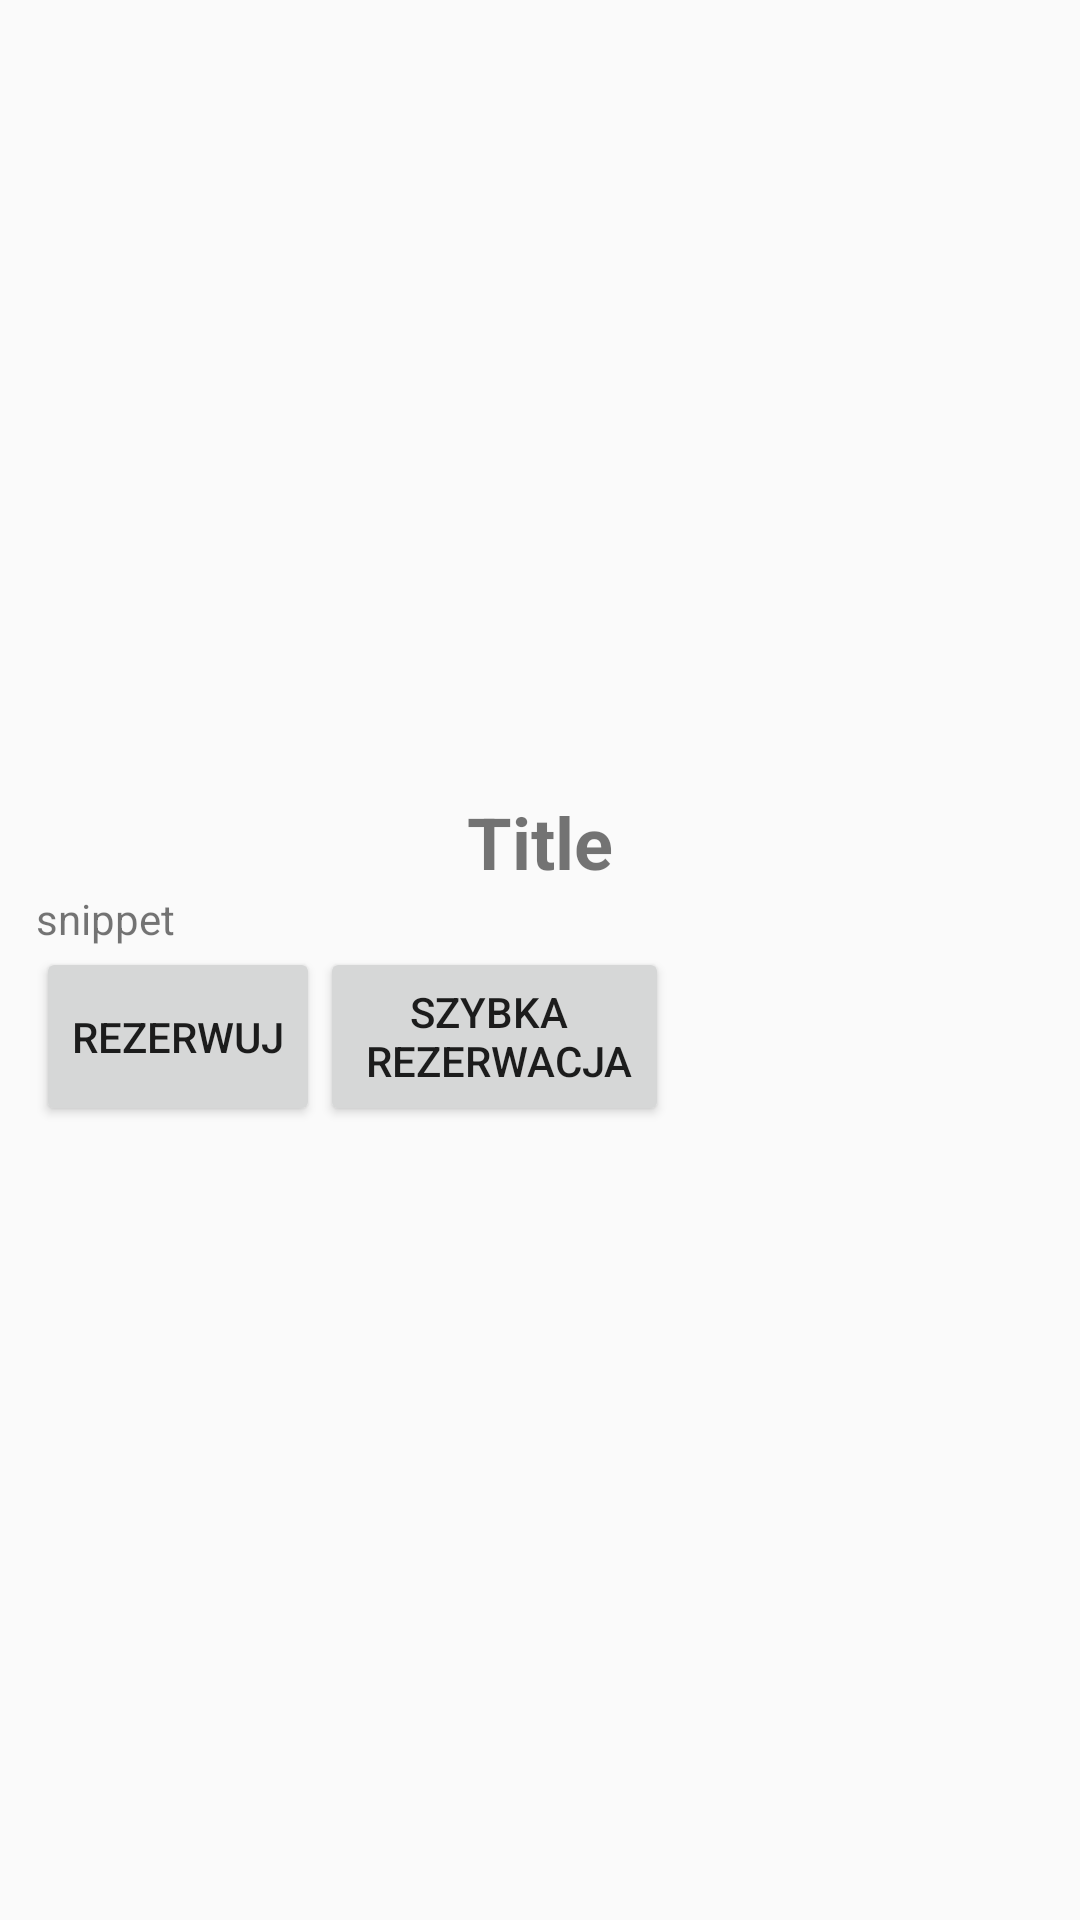

Produce the Android XML layout that renders to this screen, including the resource entries it uses.
<!-- AndroidManifest.xml: application theme AppTheme -->
<!-- res/layout/btn_info_window.xml -->
<?xml version="1.0" encoding="utf-8"?>
<LinearLayout xmlns:android="http://schemas.android.com/apk/res/android"
    android:layout_width="wrap_content"
    android:layout_height="wrap_content"
    android:padding="12dp"
    android:orientation="vertical"
    android:gravity="center_vertical" >
        <TextView
            android:id="@+id/title"
            android:layout_width="wrap_content"
            android:layout_height="wrap_content"
            android:layout_gravity="center_horizontal"
            android:textSize="24sp"
            android:text="Title"
            android:textStyle="bold"/>

        <TextView
            android:id="@+id/snippet"
            android:layout_width="wrap_content"
            android:layout_height="wrap_content"
            android:text="snippet" />
    <LinearLayout
        android:layout_width="wrap_content"
        android:layout_height="wrap_content"
         >
        <Button
            android:id="@+id/button"
            android:layout_width="wrap_content"
            android:layout_height="match_parent"
            android:layout_weight="1"
            android:text="Rezerwuj" />
        <Button
            android:id="@+id/button2"
            android:layout_width="wrap_content"
            android:layout_height="match_parent"
            android:layout_weight="1"
            android:text="Szybka &#10; rezerwacja"
            />
    </LinearLayout>
</LinearLayout>
<!-- resources referenced by this layout -->
<resources>
  <style name="AppTheme" parent="Theme.AppCompat.Light.NoActionBar">
      
      <item name="colorPrimary">@color/colorPrimary</item>
      <item name="colorPrimaryDark">@color/colorPrimaryDark</item>
      <item name="colorAccent">@color/colorAccent</item>
  </style>
  <color name="colorPrimary">#3F51B5</color>
  <color name="colorPrimaryDark">#303F9F</color>
  <color name="colorAccent">#FF4081</color>
</resources>
